Dataset: dataset_cls_clean (GitHub, EruzaDev/Kenny-YOLOv8-Hand-Gesture). Classes: other gesture, thumbs up.

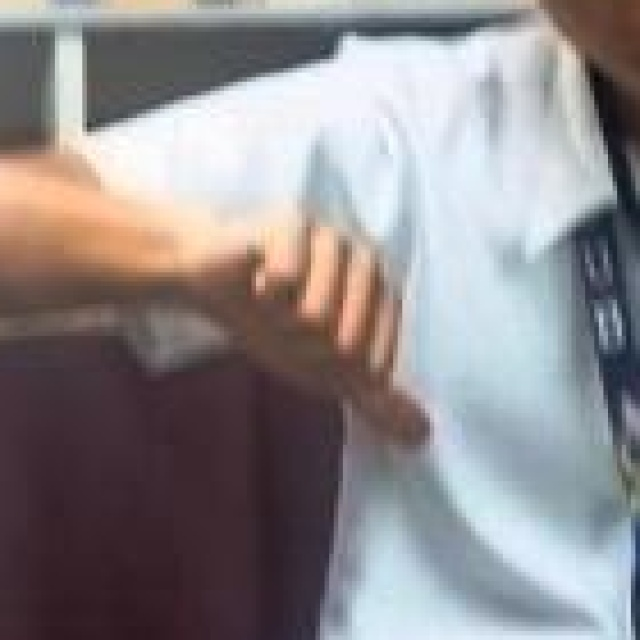
Label: thumbs up

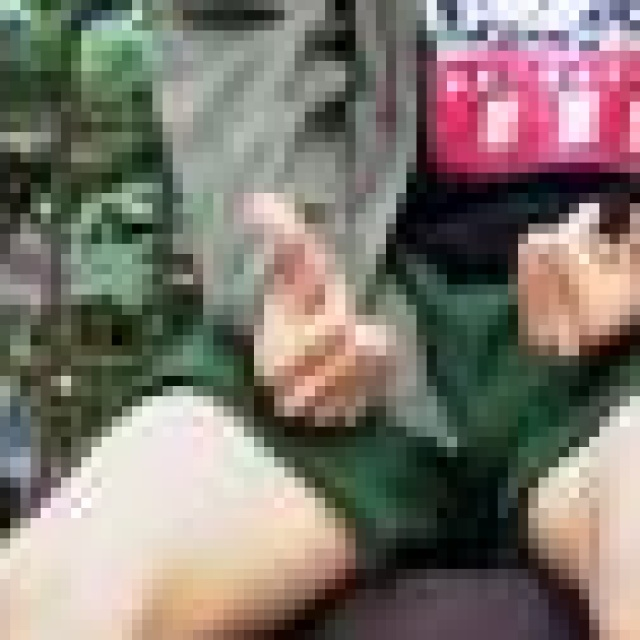
Label: thumbs up

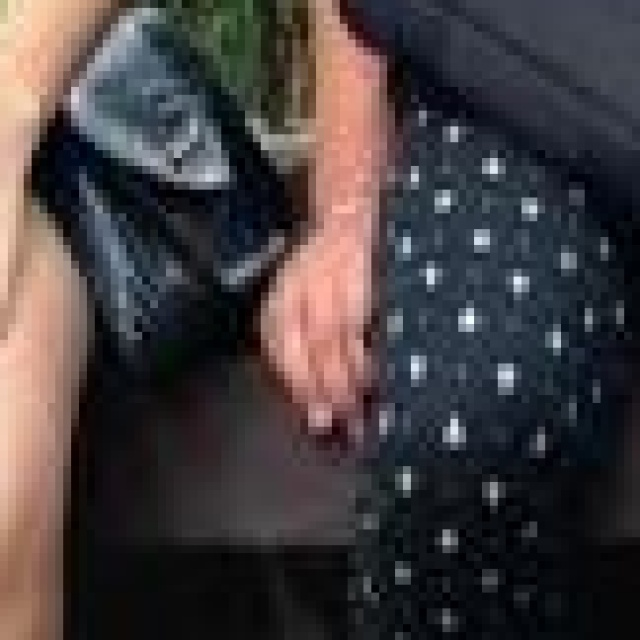
Label: thumbs up

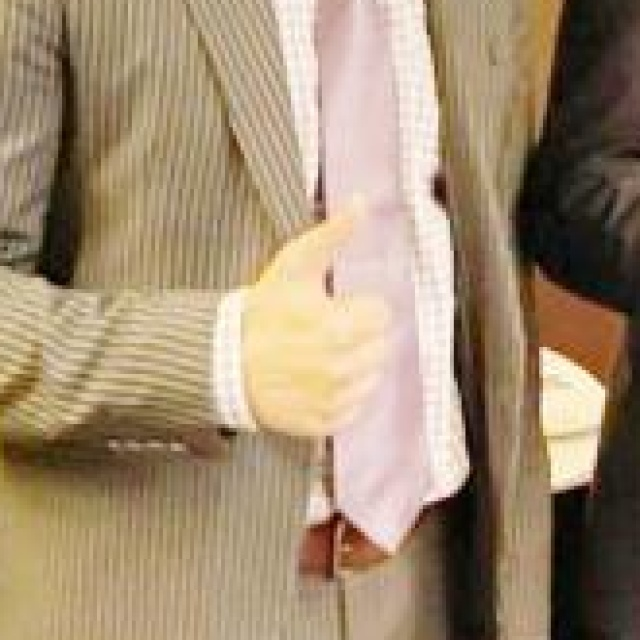
Label: thumbs up

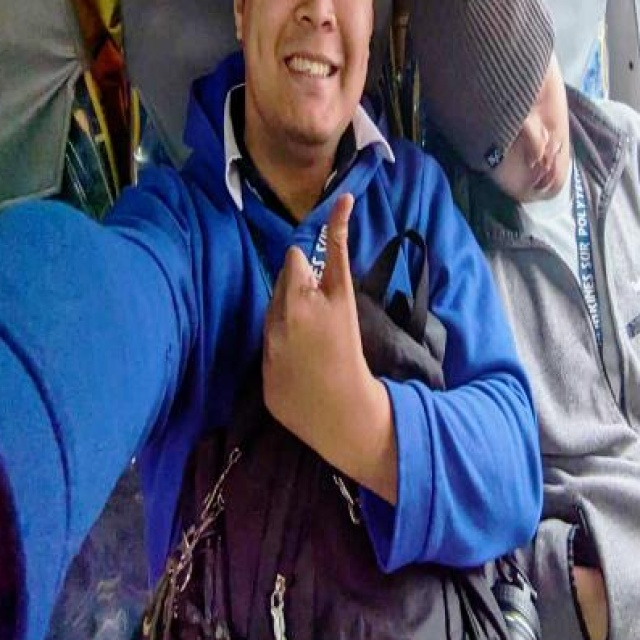
Label: other gesture

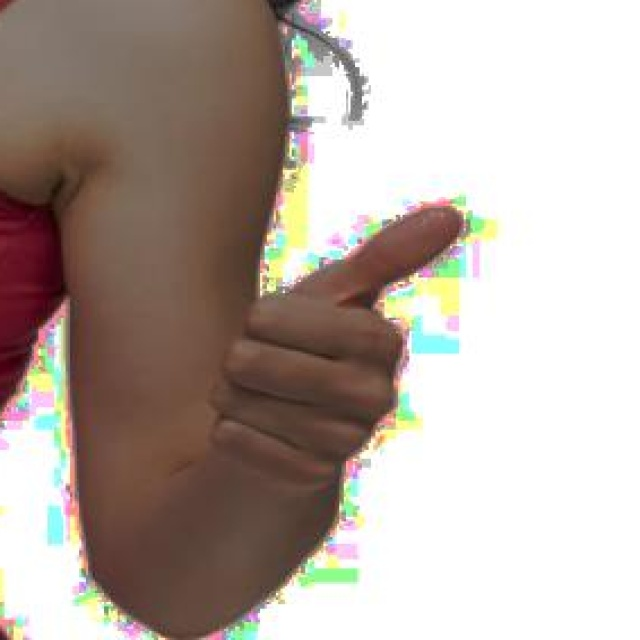
Label: thumbs up
